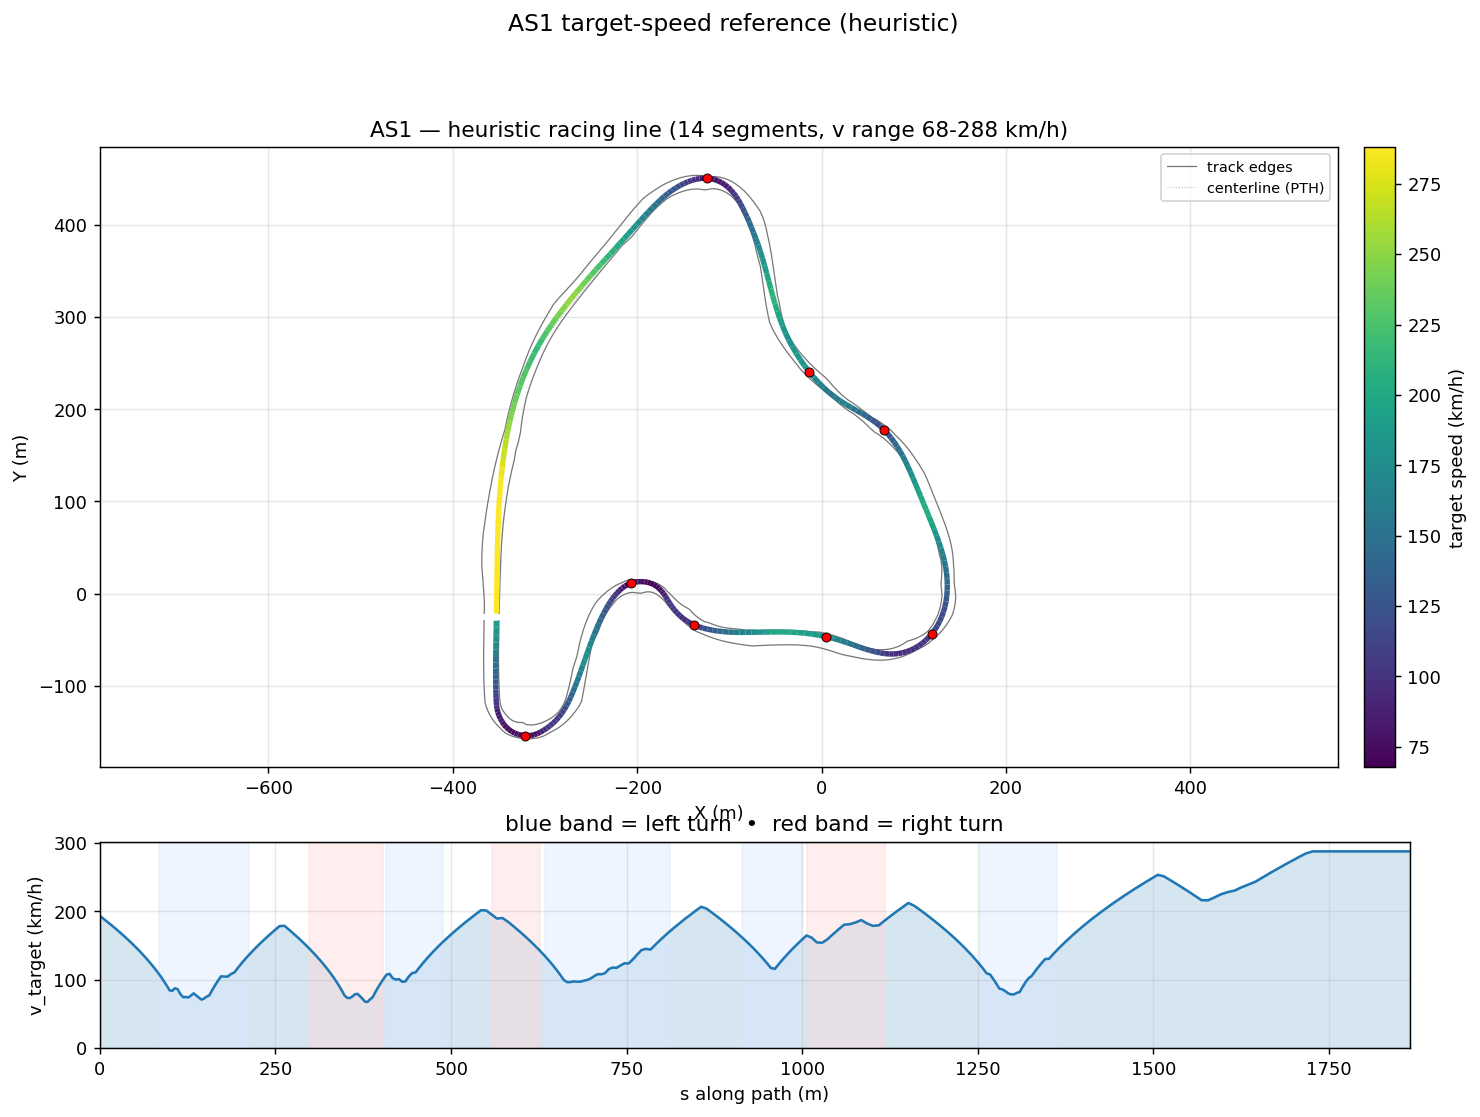

Data behind this chart, as committed beside it:
s_m, x_center_m, y_center_m, z_center_m, x_line_m, y_line_m, offset_m, heading_rad, curvature_1_per_m, radius_m, slope_pct, width_m, drive_left_m, drive_right_m, limit_left_m, limit_right_m, segment_id, segment_kind, v_target_ms, v_target_kmh
0.0, -353.5, -29.43, 12.01, -352.8, -29.44, 0.6334, -1.58, -0.0001327, 7538, -0.5253, 16.1, -12.6, 3.5, -67.43, 9.5, 0, straight, 53.74, 193.5
7.361, -353.5, -36.79, 11.97, -352.9, -36.8, 0.5657, -1.581, -0.0001199, 8344, -0.4967, 16.15, -12.65, 3.5, -66.73, 9.45, 0, straight, 52.1, 187.6
15.7, -353.6, -45.13, 11.94, -353.1, -45.14, 0.494, -1.582, 1.1249080479142082e-05, 88896, -0.4353, 16.1, -12.7, 3.4, -65.85, 9.4, 0, straight, 50.18, 180.7
23.59, -353.7, -53.02, 11.9, -353.2, -53.03, 0.4215, -1.581, 0.0002575, 3883, -0.3811, 16.15, -12.8, 3.35, -64.86, 9.3, 0, straight, 48.3, 173.9
31.12, -353.7, -60.55, 11.88, -353.4, -60.56, 0.3509, -1.578, 0.0005883, 1700, -0.3146, 16.1, -12.85, 3.25, -63.8, 9.25, 0, straight, 46.42, 167.1
38.28, -353.8, -67.71, 11.86, -353.5, -67.71, 0.2845, -1.572, 0.0009347, 1070, -0.2226, 16.15, -12.9, 3.25, -62.74, 9.2, 0, straight, 44.57, 160.5
45.12, -353.7, -74.55, 11.84, -353.5, -74.54, 0.2241, -1.565, 0.0005926, 1687, -0.1134, 16.15, -12.9, 3.25, -61.75, 9.2, 0, straight, 42.73, 153.8
51.65, -353.7, -81.08, 11.84, -353.5, -81.07, 0.1712, -1.564, 9.76061732949618e-05, 10245, -0.05534, 16.15, -12.85, 3.3, -60.87, 9.25, 0, straight, 40.89, 147.2
57.89, -353.6, -87.32, 11.84, -353.5, -87.32, 0.1264, -1.564, 0.0004009, 2494, -0.04509, 16.15, -12.8, 3.35, -60.17, 9.3, 0, straight, 39.05, 140.6
63.77, -353.6, -93.2, 11.84, -353.5, -93.2, 0.09026, -1.559, 0.001187, 842.5, -0.02064, 16.15, -12.75, 3.4, -59.71, 9.35, 0, straight, 37.24, 134
69.29, -353.5, -98.72, 11.84, -353.4, -98.72, 0.06242, -1.55, 0.00112, 892.8, -0.002263, 16.15, -12.65, 3.5, -56.78, 9.45, 0, straight, 35.45, 127.6
74.5, -353.4, -103.9, 11.84, -353.4, -103.9, 0.04238, -1.547, 0.0007438, 1344, 0.003355, 16.15, -12.55, 3.6, -51.58, 9.55, 0, straight, 33.67, 121.2
79.39, -353.3, -108.8, 11.84, -353.2, -108.8, 0.0295, -1.543, 0.001562, 640.2, 0.006155, 16.1, -12.4, 3.7, -48.42, 9.7, 0, straight, 31.92, 114.9
83.91, -353.1, -113.3, 11.84, -353.1, -113.3, 0.02326, -1.533, 0.005052, 197.9, 0.0007793, 16.15, -12.3, 3.85, -47.95, 9.85, 1, left, 30.21, 108.7
88.04, -352.9, -117.5, 11.84, -352.9, -117.5, 0.02357, -1.501, 0.009057, 110.4, -0.02243, 16.2, -12.1, 4.1, -46.61, 13.02, 1, left, 28.55, 102.8
91.86, -352.6, -121.3, 11.83, -352.5, -121.3, 0.0309, -1.462, 0.01307, 76.51, -0.07312, 15.74, -11.29, 4.45, -44.64, 16.84, 1, left, 26.93, 96.94
95.58, -352.1, -125, 11.83, -352, -124.9, 0.04635, -1.403, 0.02007, 49.83, -0.1641, 15.29, -10.29, 5, -42.25, 20.56, 1, left, 25.25, 90.9
99.23, -351.3, -128.5, 11.82, -351.2, -128.5, 0.07157, -1.314, 0.0249, 40.16, -0.3357, 15.19, -9.294, 5.9, -39.65, 24.21, 1, left, 23.49, 84.55
102.9, -350.2, -132, 11.81, -350.1, -132, 0.1085, -1.221, 0.02531, 39.5, -0.4898, 15.19, -8.295, 6.899, -37.05, 27.89, 1, left, 23.29, 83.85
106.7, -348.7, -135.5, 11.79, -348.6, -135.5, 0.1591, -1.125, 0.02322, 43.06, -0.6604, 15.19, -7.296, 7.898, -34.66, 31.68, 1, left, 24.32, 87.55
110.6, -346.9, -139, 11.75, -346.7, -138.8, 0.2248, -1.043, 0.02313, 43.23, -1.227, 14.9, -6.297, 8.6, -32.69, 35.57, 1, left, 24.01, 86.43
114.6, -344.7, -142.3, 11.69, -344.5, -142.1, 0.3064, -0.9431, 0.02844, 35.16, -1.285, 14.9, -5.298, 9.599, -31.35, 39.54, 1, left, 21.98, 79.11
118.5, -342.2, -145.3, 11.65, -341.9, -145, 0.4036, -0.8188, 0.03195, 31.3, -0.8864, 15.71, -5.116, 10.6, -30.86, 43.45, 1, left, 20.73, 74.64
122.3, -339.4, -147.9, 11.62, -339.1, -147.5, 0.5154, -0.6962, 0.03172, 31.52, -0.9652, 16.25, -4.648, 11.6, -29.72, 47.26, 1, left, 20.81, 74.91
126, -336.4, -150.1, 11.58, -336.1, -149.6, 0.6395, -0.579, 0.03233, 30.93, -0.9574, 16.6, -4.008, 12.6, -29.28, 51.01, 1, left, 20.61, 74.2
129.8, -333.2, -152, 11.55, -332.8, -151.3, 0.7734, -0.4534, 0.03, 33.33, -0.6937, 16.91, -3.31, 13.6, -29.1, 54.43, 1, left, 21.4, 77.03
133.6, -329.7, -153.5, 11.53, -329.3, -152.6, 0.9141, -0.3522, 0.02764, 36.18, -0.552, 17.26, -2.67, 14.59, -28.6, 53.3, 1, left, 22.29, 80.25
137.4, -326, -154.6, 11.51, -325.8, -153.6, 1.058, -0.2435, 0.0301, 33.22, -0.7683, 16.6, -2.202, 14.4, -27.86, 51.68, 1, left, 21.36, 76.9
141.1, -322.4, -155.2, 11.47, -322.2, -154.1, 1.202, -0.1271, 0.03269, 30.59, -1.201, 15.42, -2.02, 13.4, -26.96, 50, 1, left, 20.5, 73.79
144.7, -318.8, -155.5, 11.42, -318.8, -154.1, 1.341, -0.005254, 0.0352, 28.41, -1.222, 15.37, -2.122, 13.25, -25.99, 46.4, 1, left, 19.75, 71.11
148.3, -315.2, -155.3, 11.38, -315.4, -153.8, 1.47, 0.1258, 0.03382, 29.57, -0.952, 15.24, -2.14, 13.1, -25.02, 42.82, 1, left, 20.15, 72.54
152, -311.6, -154.6, 11.35, -312, -153.1, 1.585, 0.2398, 0.0313, 31.95, -1.058, 14.71, -2.37, 12.34, -24.12, 39.14, 1, left, 20.95, 75.41
155.7, -308, -153.5, 11.3, -308.6, -151.9, 1.679, 0.3594, 0.02989, 33.46, -1.143, 14.98, -2.92, 12.06, -23.38, 35.36, 1, left, 21.44, 77.17
159.7, -304.4, -151.9, 11.26, -305.2, -150.3, 1.745, 0.4695, 0.02357, 42.43, -0.6783, 14.85, -3.495, 11.36, -22.88, 31.45, 1, left, 23.49, 84.55
163.7, -300.8, -149.9, 11.25, -301.8, -148.4, 1.779, 0.5463, 0.01742, 57.39, 0.2247, 14.2, -3.758, 10.44, -22.7, 27.36, 1, left, 25.45, 91.63
168, -297.3, -147.5, 11.28, -298.3, -146.1, 1.776, 0.6149, 0.01597, 62.61, 1.005, 13.39, -3.86, 9.526, -23.35, 23.08, 1, left, 27.36, 98.5
172.5, -293.7, -144.9, 11.34, -294.8, -143.5, 1.734, 0.6855, 0.0158, 63.27, 1.218, 13.48, -4.797, 8.687, -23.8, 19.3, 1, left, 29.21, 105.1
177, -290.3, -141.8, 11.39, -291.4, -140.6, 1.652, 0.7572, 0.01623, 61.63, 1.08, 13.48, -5.796, 7.688, -24.05, 17.55, 1, left, 29.09, 104.7
181.7, -287, -138.5, 11.44, -288.2, -137.4, 1.532, 0.836, 0.01625, 61.54, 0.9238, 13.48, -6.795, 6.689, -24.05, 15.7, 1, left, 29.07, 104.7
186.5, -284, -134.8, 11.48, -285, -133.9, 1.379, 0.9114, 0.01516, 65.94, 0.6035, 13.48, -7.794, 5.69, -23.9, 14.35, 1, left, 30.09, 108.3
191.5, -281.1, -130.8, 11.5, -282.1, -130.1, 1.198, 0.9833, 0.0145, 68.97, 0.0951, 13.76, -8.793, 4.972, -23.4, 13.45, 1, left, 30.78, 110.8
196.5, -278.5, -126.5, 11.49, -279.3, -126, 0.9933, 1.056, 0.01245, 80.33, -0.3169, 14.3, -9.792, 4.51, -22.7, 13.05, 1, left, 32.64, 117.5
201.5, -276.1, -122, 11.46, -276.8, -121.7, 0.7716, 1.109, 0.01035, 96.63, -0.6447, 15.14, -10.79, 4.35, -21.7, 13.05, 1, left, 34.42, 123.9
206.8, -273.9, -117.2, 11.42, -274.4, -117, 0.5383, 1.163, 0.00825, 121.2, -0.9751, 16.29, -11.79, 4.5, -20.65, 13.35, 1, left, 36.18, 130.3
212.3, -271.8, -112.2, 11.36, -272.1, -112.1, 0.2989, 1.197, 0.004983, 200.7, -1.177, 17.24, -12.29, 4.95, -19.3, 13.9, 1, left, 37.92, 136.5
218, -269.8, -106.9, 11.29, -269.8, -106.8, 0.05928, 1.218, 0.003222, 310.3, -1.155, 16.83, -11.29, 5.54, -17.75, 14.55, 2, straight, 39.64, 142.7
223.8, -267.8, -101.3, 11.23, -267.6, -101.4, -0.1744, 1.234, 0.002428, 411.8, -1.087, 16.41, -10.3, 6.119, -16.3, 15.35, 2, straight, 41.35, 148.9
229.9, -265.8, -95.6, 11.16, -265.5, -95.73, -0.3954, 1.246, 0.001536, 651.1, -1.068, 16.02, -9.296, 6.72, -15.05, 16.25, 2, straight, 43.04, 154.9
236.1, -263.9, -89.68, 11.09, -263.3, -89.86, -0.5968, 1.252, 0.0005654, 1769, -1.043, 15.7, -8.297, 7.4, -13.95, 17.25, 2, straight, 44.72, 161
242.6, -261.9, -83.57, 11.03, -261.1, -83.81, -0.7722, 1.253, -8.246011680070053e-05, 12127, -1.048, 15.57, -7.298, 8.27, -12.95, 18.25, 2, straight, 46.38, 167
249.2, -259.8, -77.31, 10.96, -258.9, -77.6, -0.9164, 1.251, -0.0006285, 1591, -1.197, 14.63, -6.299, 8.33, -12, 19.25, 2, straight, 48.02, 172.9
255.9, -257.7, -70.93, 10.87, -256.7, -71.26, -1.026, 1.245, -0.001139, 878, -1.327, 13.6, -5.3, 8.3, -11.45, 20.3, 2, straight, 49.64, 178.7
262.7, -255.5, -64.5, 10.78, -254.4, -64.86, -1.1, 1.236, -0.001515, 660, -1.159, 13.6, -4.4, 9.2, -11.7, 21.25, 2, straight, 49.74, 179.1
269.7, -253.1, -57.93, 10.71, -252.1, -58.31, -1.14, 1.224, -0.001981, 504.9, -0.7, 13.55, -3.45, 10.1, -12.6, 22.1, 2, straight, 48.06, 173
276.8, -250.7, -51.25, 10.68, -249.6, -51.66, -1.15, 1.208, -0.00231, 433, -0.2403, 13.55, -2.7, 10.85, -14.1, 22.9, 2, straight, 46.29, 166.6
284, -248, -44.54, 10.68, -247, -44.96, -1.135, 1.191, -0.002523, 396.4, 0.1, 15.2, -3.699, 11.5, -15.85, 23.6, 2, straight, 44.42, 159.9
291.1, -245.4, -37.99, 10.69, -244.3, -38.42, -1.101, 1.172, -0.003317, 301.5, 0.4592, 15.95, -3.95, 12, -17.8, 24.15, 2, straight, 42.5, 153
297.8, -242.7, -31.83, 10.74, -241.7, -32.27, -1.054, 1.146, -0.004526, 220.9, 0.8483, 15.9, -3.6, 12.3, -19.8, 24.45, 3, right, 40.6, 146.1
304.1, -240, -26.14, 10.8, -239.1, -26.58, -0.999, 1.113, -0.005362, 186.5, 1.259, 15.85, -3.5, 12.35, -22, 24.45, 3, right, 38.73, 139.4
309.9, -237.3, -20.92, 10.89, -236.5, -21.37, -0.9409, 1.081, -0.005009, 199.7, 1.69, 15.9, -3.55, 12.35, -24.3, 24.45, 3, right, 36.9, 132.8
... 234 more rows
